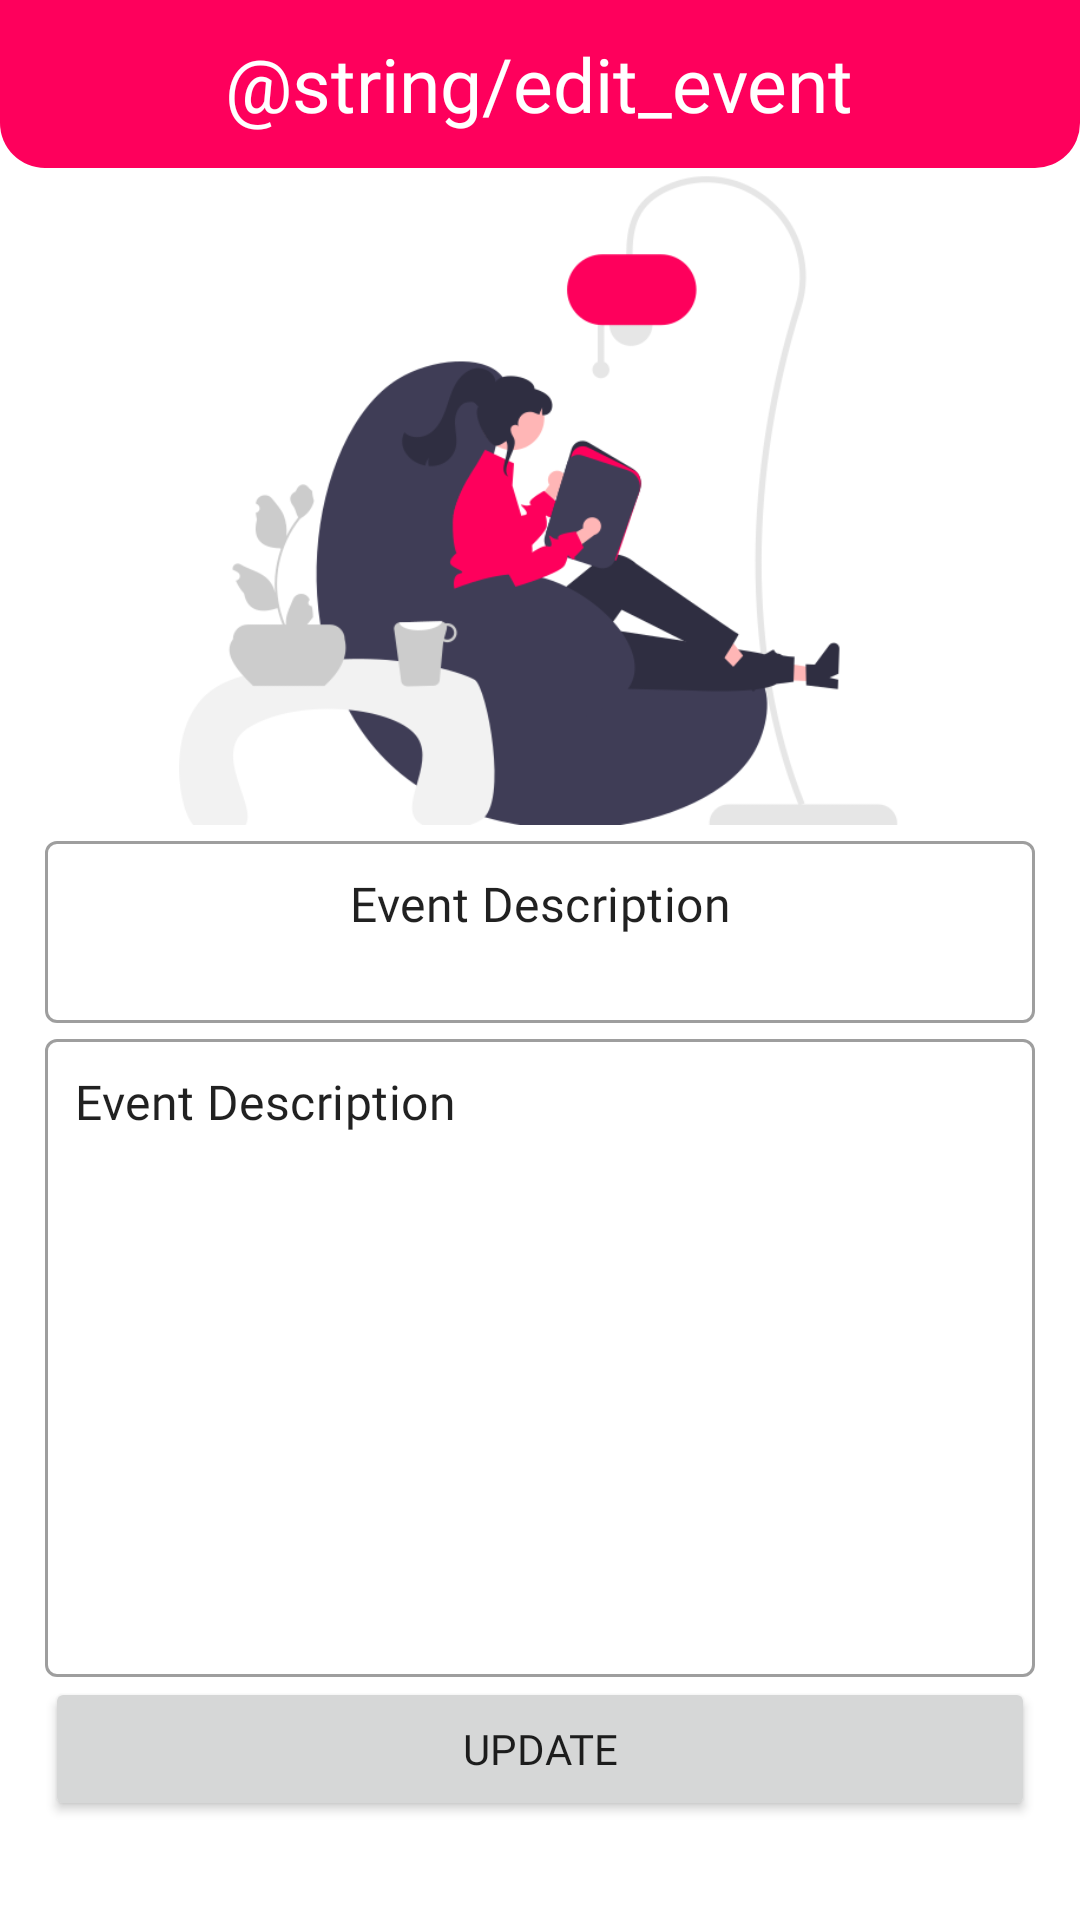

Produce the Android XML layout that renders to this screen, including the resource entries it uses.
<!-- AndroidManifest.xml: application theme Theme.Maharlika_App -->
<!-- res/layout/activity_edit_event.xml -->
<?xml version="1.0" encoding="utf-8"?>
<androidx.constraintlayout.widget.ConstraintLayout xmlns:android="http://schemas.android.com/apk/res/android"
    xmlns:app="http://schemas.android.com/apk/res-auto"
    xmlns:tools="http://schemas.android.com/tools"
    android:layout_width="match_parent"
    android:layout_height="match_parent"
    tools:context=".admin.news.EditNewsActivity">

    <RelativeLayout
        android:id="@+id/relativeLayout"
        android:layout_width="match_parent"
        android:layout_height="?actionBarSize"
        android:background="@drawable/actionshape"
        app:layout_constraintEnd_toEndOf="parent"
        app:layout_constraintHorizontal_bias="0.5"
        app:layout_constraintStart_toStartOf="parent"
        app:layout_constraintTop_toTopOf="parent">

        <ImageButton
            android:id="@+id/btnBack"
            android:layout_width="37dp"
            android:layout_height="34dp"
            android:layout_centerVertical="true"
            android:layout_marginStart="10dp"
            android:background="@color/fulltrans"
            android:src="@drawable/backwhite" />

        <TextView
            android:layout_width="wrap_content"
            android:layout_height="wrap_content"
            android:layout_centerInParent="true"
            android:fontFamily="@font/bold"
            android:text="@string/edit_event"
            android:textColor="@color/white"
            android:textSize="25sp" />

    </RelativeLayout>

    <Button
        android:id="@+id/btnUpdate"
        android:layout_width="0dp"
        android:layout_height="wrap_content"
        android:fontFamily="@font/bold"
        android:text="@string/update"
        app:layout_constraintEnd_toEndOf="@+id/textInputLayout2"
        app:layout_constraintHorizontal_bias="0.5"
        app:layout_constraintStart_toStartOf="@+id/textInputLayout2"
        app:layout_constraintTop_toBottomOf="@+id/textInputLayout2" />
    <Button
        android:id="@+id/btnUpdate2"
        android:layout_width="0dp"
        android:layout_height="wrap_content"
        android:fontFamily="@font/bold"
        android:text="@string/update"
        android:visibility="gone"
        app:layout_constraintEnd_toEndOf="@+id/textInputLayout2"
        app:layout_constraintHorizontal_bias="0.5"
        app:layout_constraintStart_toStartOf="@+id/textInputLayout2"
        app:layout_constraintTop_toBottomOf="@+id/textInputLayout2" />

    <com.google.android.material.textfield.TextInputLayout

        android:id="@+id/textInputLayout2"
        style="@style/Widget.MaterialComponents.TextInputLayout.OutlinedBox"
        android:layout_width="match_parent"
        android:layout_height="wrap_content"
        android:layout_marginStart="15dp"
        android:layout_marginEnd="15dp"
        app:layout_constraintEnd_toEndOf="parent"
        app:layout_constraintHorizontal_bias="0.5"
        app:layout_constraintStart_toStartOf="parent"
        app:layout_constraintTop_toBottomOf="@+id/textInputLayout3">

        <com.google.android.material.textfield.TextInputEditText
            android:id="@+id/etDesciptionEventsEdit"
            android:layout_width="match_parent"
            android:layout_height="wrap_content"
            android:fontFamily="@font/regular"
            android:gravity="top|left"
            android:inputType="textMultiLine"
            android:lines="10"
            android:padding="10dp"
            android:scrollbars="vertical"
            android:text="@string/event_description" />
    </com.google.android.material.textfield.TextInputLayout>

    <com.google.android.material.textfield.TextInputLayout

        android:id="@+id/textInputLayout3"
        style="@style/Widget.MaterialComponents.TextInputLayout.OutlinedBox"
        android:layout_width="match_parent"
        android:layout_height="wrap_content"
        android:layout_marginStart="15dp"
        android:layout_marginEnd="15dp"
        app:layout_constraintEnd_toEndOf="parent"
        app:layout_constraintHorizontal_bias="0.5"
        app:layout_constraintStart_toStartOf="parent"
        app:layout_constraintTop_toBottomOf="@+id/imageView">

        <com.google.android.material.textfield.TextInputEditText
            android:id="@+id/etTitleEventsEdit"
            android:layout_width="match_parent"
            android:layout_height="wrap_content"
            android:fontFamily="@font/regular"
            android:gravity="top|center"
            android:inputType="textMultiLine"
            android:lines="2"
            android:padding="10dp"
            android:scrollbars="vertical"
            android:text="@string/event_description" />
    </com.google.android.material.textfield.TextInputLayout>

    <ImageView
        android:id="@+id/imageView"
        android:layout_width="317dp"
        android:layout_height="219dp"
        app:layout_constraintEnd_toEndOf="parent"
        app:layout_constraintStart_toStartOf="parent"
        app:layout_constraintTop_toBottomOf="@+id/relativeLayout"
        app:srcCompat="@drawable/read" />


</androidx.constraintlayout.widget.ConstraintLayout>
<!-- resources referenced by this layout -->
<resources>
  <color name="fulltrans">#00000000</color>
  <color name="white">#FFFFFFFF</color>
  <!-- drawable actionshape (drawable) -->
  <?xml version="1.0" encoding="utf-8"?>
  <shape xmlns:android="http://schemas.android.com/apk/res/android">
      <solid android:color="@color/four"/>
      <corners
          android:bottomLeftRadius="15dp"
          android:bottomRightRadius="15dp"
          />
      <item/>
  </shape>
  <!-- drawable read: png bitmap (drawable, 38102 bytes) -->
  <string name="event_description">Event Description</string>
  <string name="update">Update</string>
  <style name="Theme.Maharlika_App" parent="Theme.MaterialComponents.DayNight.NoActionBar">
          
          <item name="colorPrimary">@color/purple_500</item>
          <item name="colorPrimaryVariant">@color/purple_700</item>
          <item name="colorOnPrimary">@color/white</item>
          
          <item name="colorSecondary">@color/teal_200</item>
          <item name="colorSecondaryVariant">@color/teal_700</item>
          <item name="colorOnSecondary">@color/black</item>
          
          <item name="android:statusBarColor">?attr/colorPrimaryVariant</item>
          
      </style>
  <color name="four">#FE005C</color>
  <color name="purple_500">#FE005C</color>
  <color name="purple_700">#FF3700B3</color>
  <color name="teal_200">#FF03DAC5</color>
  <color name="teal_700">#FF018786</color>
  <color name="black">#FF000000</color>
</resources>
